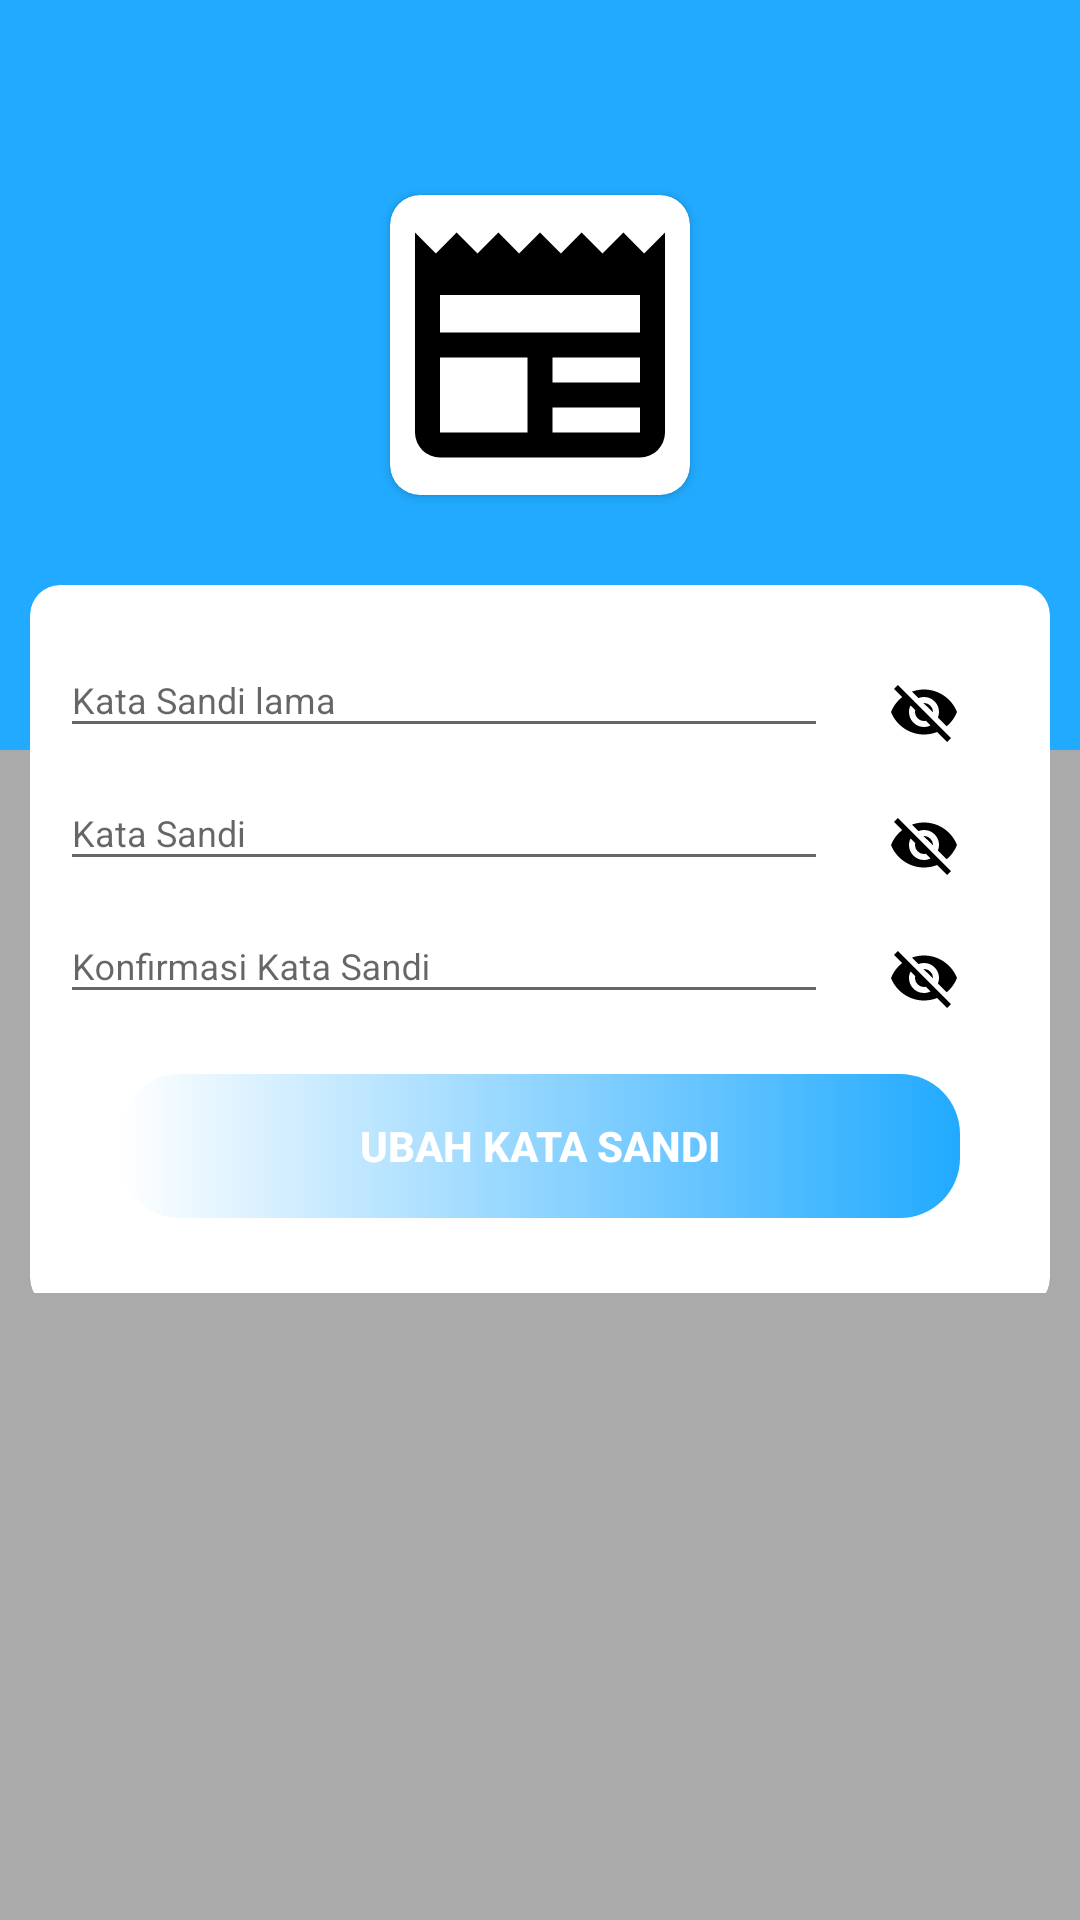

Reconstruct the res/layout file that produces this screen, plus the resources it refers to.
<!-- AndroidManifest.xml: application theme AppTheme -->
<!-- res/layout/activity_ganti_password.xml -->
<?xml version="1.0" encoding="utf-8"?>
<ScrollView xmlns:android="http://schemas.android.com/apk/res/android"
    xmlns:app="http://schemas.android.com/apk/res-auto"
    xmlns:tools="http://schemas.android.com/tools"
    android:layout_width="match_parent"
    android:layout_height="match_parent"
    android:background="@android:color/darker_gray"
    tools:context=".Halaman.Ganti_password">

    <FrameLayout
        android:layout_width="match_parent"
        android:layout_height="match_parent">


        <View
            android:layout_width="match_parent"
            android:layout_height="250dp"
            android:background="@color/colorPrimary">

        </View>

        <ImageView
            android:id="@+id/kembali_daftar"
            android:layout_width="wrap_content"
            android:layout_height="wrap_content"
            android:layout_margin="15dp"
            app:srcCompat="@drawable/ic_arrow_back_white_24dp" />

        <LinearLayout
            android:layout_width="match_parent"
            android:layout_height="wrap_content"
            android:layout_gravity="center_vertical"
            android:layout_marginTop="30dp"
            android:orientation="vertical">

            <android.support.v7.widget.CardView
                android:layout_width="wrap_content"
                android:layout_height="wrap_content"
                android:layout_gravity="center"
                android:layout_margin="20dp"
                app:cardCornerRadius="10dp">

                <ImageView
                    android:layout_width="100dp"
                    android:layout_height="100dp"
                    android:src="@drawable/logo" />
            </android.support.v7.widget.CardView>

            <FrameLayout
                android:layout_width="match_parent"
                android:layout_height="wrap_content"

                android:layout_margin="10dp">

                <android.support.v7.widget.CardView
                    android:layout_width="match_parent"
                    android:layout_height="wrap_content"
                    android:layout_gravity="center"
                    app:cardCornerRadius="10dp"
                    app:cardElevation="0dp"
                    app:contentPadding="10dp">

                    <LinearLayout
                        android:layout_width="match_parent"
                        android:layout_height="wrap_content"
                        android:orientation="vertical">


                        <LinearLayout
                            android:layout_width="match_parent"
                            android:layout_height="wrap_content"
                            android:orientation="horizontal">

                            <FrameLayout
                                android:layout_width="0dp"
                                android:layout_height="wrap_content"
                                android:layout_weight="8">

                                <android.support.design.widget.TextInputLayout
                                    android:layout_width="match_parent"
                                    android:layout_height="match_parent">

                                    <android.support.design.widget.TextInputEditText
                                        android:id="@+id/password_lama"
                                        android:layout_width="match_parent"
                                        android:layout_height="wrap_content"

                                        android:layout_gravity="center"
                                        android:hint="Kata Sandi lama"
                                        android:inputType="textPassword"
                                        android:textSize="12dp" />

                                </android.support.design.widget.TextInputLayout>
                            </FrameLayout>

                            <ImageView
                                android:id="@+id/eye_password_lama"
                                android:layout_width="0dp"
                                android:layout_height="wrap_content"
                                android:layout_gravity="bottom"
                                android:layout_weight="2"
                                app:srcCompat="@drawable/eye_open" />
                        </LinearLayout>

                        <LinearLayout
                            android:layout_width="match_parent"
                            android:layout_height="wrap_content"
                            android:orientation="horizontal">

                            <FrameLayout
                                android:layout_width="0dp"
                                android:layout_height="wrap_content"
                                android:layout_weight="8">

                                <android.support.design.widget.TextInputLayout
                                    android:layout_width="match_parent"
                                    android:layout_height="match_parent">

                                    <android.support.design.widget.TextInputEditText
                                        android:id="@+id/password"
                                        android:layout_width="match_parent"
                                        android:layout_height="wrap_content"

                                        android:layout_gravity="center"
                                        android:hint="Kata Sandi"
                                        android:inputType="textPassword"
                                        android:textSize="12dp" />

                                </android.support.design.widget.TextInputLayout>
                            </FrameLayout>

                            <ImageView
                                android:id="@+id/eye_password"
                                android:layout_width="0dp"
                                android:layout_height="wrap_content"
                                android:layout_gravity="bottom"
                                android:layout_weight="2"
                                app:srcCompat="@drawable/eye_open" />
                        </LinearLayout>

                        <LinearLayout
                            android:layout_width="match_parent"
                            android:layout_height="wrap_content"
                            android:orientation="horizontal">

                            <FrameLayout
                                android:layout_width="0dp"
                                android:layout_height="wrap_content"
                                android:layout_weight="8">

                                <android.support.design.widget.TextInputLayout
                                    android:layout_width="match_parent"
                                    android:layout_height="match_parent">

                                    <android.support.design.widget.TextInputEditText
                                        android:id="@+id/confirm_password"
                                        android:layout_width="match_parent"

                                        android:layout_height="wrap_content"
                                        android:layout_gravity="center"
                                        android:hint="Konfirmasi Kata Sandi"
                                        android:inputType="textPassword"
                                        android:textSize="12dp" />

                                </android.support.design.widget.TextInputLayout>
                            </FrameLayout>

                            <ImageView
                                android:id="@+id/eye_password_confirm"
                                android:layout_width="0dp"
                                android:layout_height="wrap_content"
                                android:layout_gravity="bottom"
                                android:layout_weight="2"
                                app:srcCompat="@drawable/eye_open" />
                        </LinearLayout>


                        <Button
                            android:id="@+id/daftar_akun"
                            android:layout_width="match_parent"
                            android:layout_height="wrap_content"
                            android:layout_margin="20dp"
                            android:background="@drawable/tombol_gradient"
                            android:padding="6dp"
                            android:text="Ubah Kata Sandi"
                            android:textAlignment="center"
                            android:textColor="@android:color/white"
                            android:textSize="14dp"
                            android:textStyle="bold" />

                    </LinearLayout>
                </android.support.v7.widget.CardView>
            </FrameLayout>

        </LinearLayout>
    </FrameLayout>
</ScrollView>
<!-- resources referenced by this layout -->
<resources>
  <color name="colorPrimary">#21AAFF</color>
  <!-- drawable eye_open (drawable) -->
  <vector xmlns:android="http://schemas.android.com/apk/res/android"
      android:width="24dp"
      android:height="24dp"
      android:viewportHeight="24"
      android:viewportWidth="24">
      <path
          android:fillColor="#FF000000"
          android:pathData="M11.83,9L15,12.16C15,12.11 15,12.05 15,12A3,3 0 0,0 12,9C11.94,9 11.89,9 11.83,9M7.53,9.8L9.08,11.35C9.03,11.56 9,11.77 9,12A3,3 0 0,0 12,15C12.22,15 12.44,14.97 12.65,14.92L14.2,16.47C13.53,16.8 12.79,17 12,17A5,5 0 0,1 7,12C7,11.21 7.2,10.47 7.53,9.8M2,4.27L4.28,6.55L4.73,7C3.08,8.3 1.78,10 1,12C2.73,16.39 7,19.5 12,19.5C13.55,19.5 15.03,19.2 16.38,18.66L16.81,19.08L19.73,22L21,20.73L3.27,3M12,7A5,5 0 0,1 17,12C17,12.64 16.87,13.26 16.64,13.82L19.57,16.75C21.07,15.5 22.27,13.86 23,12C21.27,7.61 17,4.5 12,4.5C10.6,4.5 9.26,4.75 8,5.2L10.17,7.35C10.74,7.13 11.35,7 12,7Z" />
  </vector>
  <!-- drawable logo: png bitmap (drawable, 175548 bytes) -->
  <!-- drawable tombol_gradient (drawable) -->
  <?xml version="1.0" encoding="UTF-8"?>
  <shape xmlns:android="http://schemas.android.com/apk/res/android"
      android:shape="rectangle">
  
      <gradient
          android:angle="0"
          android:endColor="@color/colorPrimary"
          android:startColor="@color/colorAccent_kuning"
          android:type="linear" />
  
      <corners android:radius="20dp" />
  
  </shape>
  <style name="AppTheme" parent="Theme.AppCompat.Light.DarkActionBar">
          
          <item name="colorPrimary">@color/colorPrimary</item>
          <item name="colorPrimaryDark">@color/colorPrimaryDark</item>
          <item name="colorAccent">@color/colorAccent</item>
  
      </style>
  <color name="colorPrimaryDark">#2196F3</color>
  <color name="colorAccent">#21AAFF</color>
</resources>
